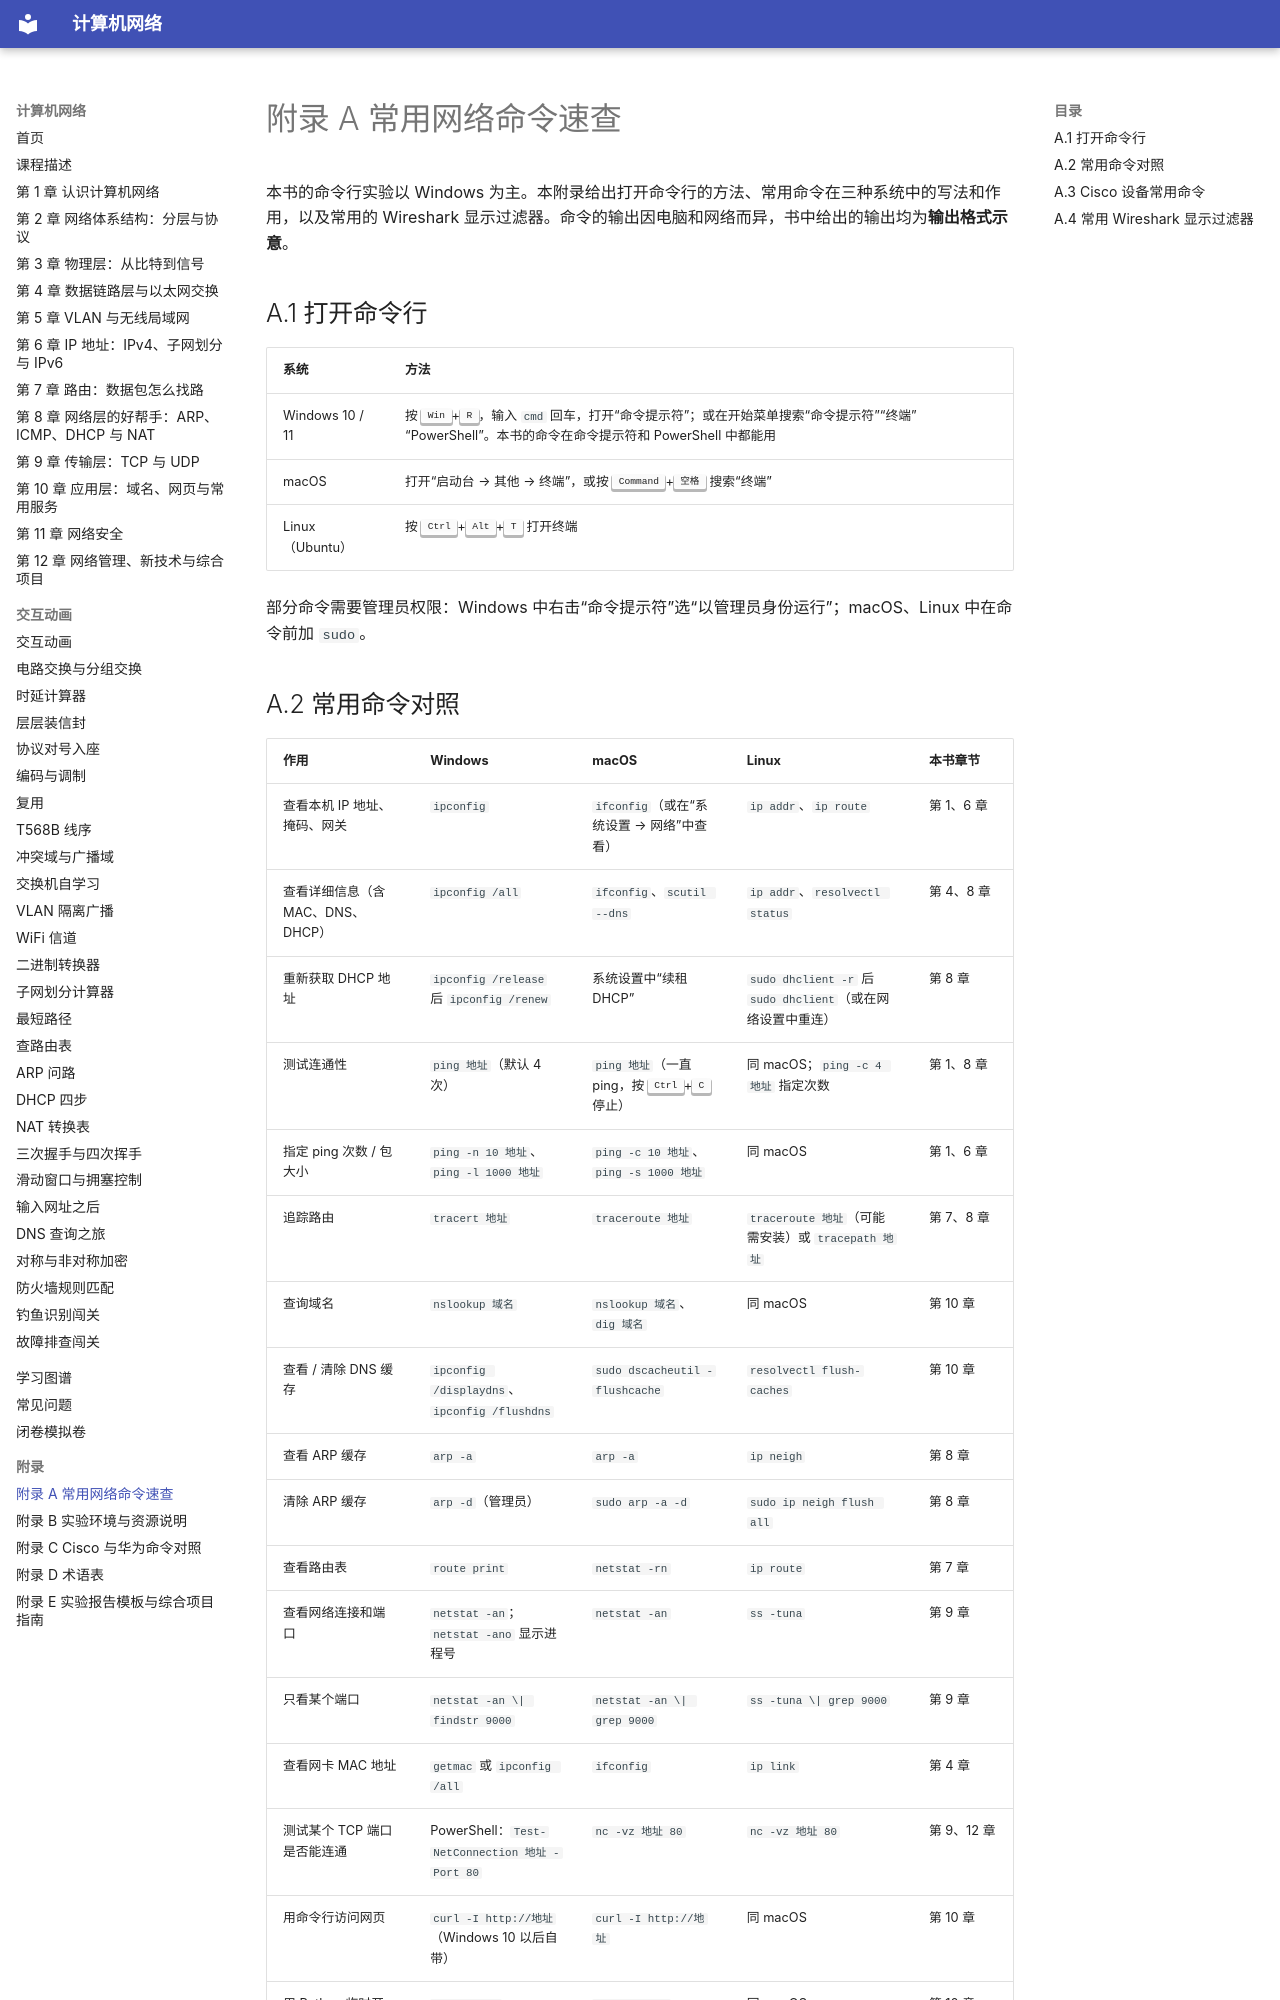

repository: MingziFu9/computer-network · page: appendix/a-commands/index.html · generator: mkdocs

---
title: 附录 A 常用网络命令速查
description: Windows、macOS、Linux 常用网络命令对照，打开命令行的方法，常用 Wireshark 过滤器
---

# 附录 A 常用网络命令速查

本书的命令行实验以 Windows 为主。本附录给出打开命令行的方法、常用命令在三种系统中的写法和作用，以及常用的 Wireshark 显示过滤器。命令的输出因电脑和网络而异，书中给出的输出均为**输出格式示意**。

## A.1 打开命令行 { #a1 }

| 系统 | 方法 |
|---|---|
| Windows 10 / 11 | 按 <kbd>Win</kbd>+<kbd>R</kbd>，输入 `cmd` 回车，打开“命令提示符”；或在开始菜单搜索“命令提示符”“终端”“PowerShell”。本书的命令在命令提示符和 PowerShell 中都能用 |
| macOS | 打开“启动台 → 其他 → 终端”，或按 <kbd>Command</kbd>+<kbd>空格</kbd> 搜索“终端” |
| Linux（Ubuntu） | 按 <kbd>Ctrl</kbd>+<kbd>Alt</kbd>+<kbd>T</kbd> 打开终端 |

部分命令需要管理员权限：Windows 中右击“命令提示符”选“以管理员身份运行”；macOS、Linux 中在命令前加 `sudo`。
